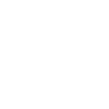
t = 0.00 s
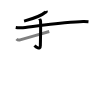
t = 3.50 s
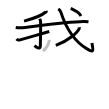
t = 7.25 s
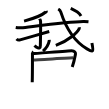
t = 10.75 s
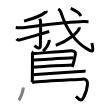
t = 14.50 s
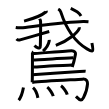
t = 18.00 s

The animated SVG that drew these frames (rendered in a browser with its animation timeline set to each time). Animation: 18 SMIL elements (animate=18); one cycle of 18.00 s.

<svg width="109px" height="109px" viewBox="0 0 px 109px" xmlns="http://www.w3.org/2000/svg" xmlns:xlink="http://www.w3.org/1999/xlink" xml:space="preserve" version="1.1"  baseProfile="full">
<path d="M46.24,10.78c0.06,0.24,0.24,0.67-0.12,0.98c-2.9,2.46-9.73,6.15-22.06,9.33" style="fill:none;stroke:black;stroke-width:3;opacity:0">
  <animate attributeType="CSS" attributeName="opacity" from="0" to="1" begin="0s" dur="1s" repeatCount="Indefinite" fill="freeze" />
</path>
<path d="M15.75,27.43c1.52,0.25,4.32,0.38,5.82,0.25c6.15-0.5,45.18-5.76,61.61-6.1c2.53-0.05,4.05,0.12,5.31,0.25" style="fill:none;stroke:black;stroke-width:3;opacity:0">
  <animate attributeType="CSS" attributeName="opacity" from="0" to="1" begin="1s" dur="1s" repeatCount="Indefinite" fill="freeze" />
</path>
<path d="M39.63,18.8c0.06,0.2,0.86,1.05,0.92,2.33c0.3,6.15-0.19,22.26-0.19,24.36c0,4.98-4.62,1.45-5.81,0.11" style="fill:none;stroke:black;stroke-width:3;opacity:0">
  <animate attributeType="CSS" attributeName="opacity" from="0" to="1" begin="2s" dur="1s" repeatCount="Indefinite" fill="freeze" />
</path>
<path d="M16.5,38.94c1,1.01,1.56,1.53,3.59,0.93c8.16-2.42,22.9-6.5,29.16-8.33" style="fill:none;stroke:black;stroke-width:3;opacity:0">
  <animate attributeType="CSS" attributeName="opacity" from="0" to="1" begin="3s" dur="1s" repeatCount="Indefinite" fill="freeze" />
</path>
<path d="M58.25,8.95c1.53,0.86,1.91,1.18,2.49,2.96C66.5,29.7,74.75,41.7,87.02,48.89c6.23,3.65,6.78,3.46,4.9-5.95" style="fill:none;stroke:black;stroke-width:3;opacity:0">
  <animate attributeType="CSS" attributeName="opacity" from="0" to="1" begin="4s" dur="1s" repeatCount="Indefinite" fill="freeze" />
</path>
<path d="M79.24,27.23c0.07,0.42,0.14,1.08-0.13,1.69c-1.62,3.56-10.56,11.76-23.3,16.54" style="fill:none;stroke:black;stroke-width:3;opacity:0">
  <animate attributeType="CSS" attributeName="opacity" from="0" to="1" begin="5s" dur="1s" repeatCount="Indefinite" fill="freeze" />
</path>
<path d="M70.75,8.44c3.34,1.49,8.69,4.91,10.25,7.47" style="fill:none;stroke:black;stroke-width:3;opacity:0">
  <animate attributeType="CSS" attributeName="opacity" from="0" to="1" begin="6s" dur="1s" repeatCount="Indefinite" fill="freeze" />
</path>
<path d="M49.23,39.87c0.02,0.26,0.04,0.68-0.03,1.06c-0.42,2.22-2.86,7.1-6.19,10.09" style="fill:none;stroke:black;stroke-width:3;opacity:0">
  <animate attributeType="CSS" attributeName="opacity" from="0" to="1" begin="7s" dur="1s" repeatCount="Indefinite" fill="freeze" />
</path>
<path d="M31.63,51.82c0.46,0.25,0.82,1.6,0.82,2.03c0,4.43,0.05,21.46-0.23,28.44" style="fill:none;stroke:black;stroke-width:3;opacity:0">
  <animate attributeType="CSS" attributeName="opacity" from="0" to="1" begin="8s" dur="1s" repeatCount="Indefinite" fill="freeze" />
</path>
<path d="M33.02,53.58c2.13-0.06,36.59-2.82,38.67-2.82c3.07,0,4.07,2.17,3.79,3.33c-0.17,0.71-1.25,7.43-3.23,12.87" style="fill:none;stroke:black;stroke-width:3;opacity:0">
  <animate attributeType="CSS" attributeName="opacity" from="0" to="1" begin="9s" dur="1s" repeatCount="Indefinite" fill="freeze" />
</path>
<path d="M33.36,59.91c2.61,0,36.92-2.09,39.87-2.09" style="fill:none;stroke:black;stroke-width:3;opacity:0">
  <animate attributeType="CSS" attributeName="opacity" from="0" to="1" begin="10s" dur="1s" repeatCount="Indefinite" fill="freeze" />
</path>
<path d="M33.24,66.99c5.31-0.25,32.37-1.76,38.98-1.97" style="fill:none;stroke:black;stroke-width:3;opacity:0">
  <animate attributeType="CSS" attributeName="opacity" from="0" to="1" begin="11s" dur="1s" repeatCount="Indefinite" fill="freeze" />
</path>
<path d="M32.53,74.68c12.51-0.87,41.73-2.73,47.1-3.21c1.87-0.17,5.05-0.36,6-0.23" style="fill:none;stroke:black;stroke-width:3;opacity:0">
  <animate attributeType="CSS" attributeName="opacity" from="0" to="1" begin="12s" dur="1s" repeatCount="Indefinite" fill="freeze" />
</path>
<path d="M32.23,82.43c12.48-1.39,43.35-2.76,50.27-3.28c4.5-0.33,5.13,2.42,5,4.84c-0.25,4.7-2,9.7-4,13.7c-2.33,4.65-4.75,1.26-7.5-1.33" style="fill:none;stroke:black;stroke-width:3;opacity:0">
  <animate attributeType="CSS" attributeName="opacity" from="0" to="1" begin="13s" dur="1s" repeatCount="Indefinite" fill="freeze" />
</path>
<path d="M23.45,87.59c-0.7,3.86-2.53,9.94-4.7,12.61" style="fill:none;stroke:black;stroke-width:3;opacity:0">
  <animate attributeType="CSS" attributeName="opacity" from="0" to="1" begin="14s" dur="1s" repeatCount="Indefinite" fill="freeze" />
</path>
<path d="M33,87.67c2.23,1.92,4.35,7.22,4.91,10.21" style="fill:none;stroke:black;stroke-width:3;opacity:0">
  <animate attributeType="CSS" attributeName="opacity" from="0" to="1" begin="15s" dur="1s" repeatCount="Indefinite" fill="freeze" />
</path>
<path d="M47.25,87.09c2.12,1.6,5.47,6.6,6,9.09" style="fill:none;stroke:black;stroke-width:3;opacity:0">
  <animate attributeType="CSS" attributeName="opacity" from="0" to="1" begin="16s" dur="1s" repeatCount="Indefinite" fill="freeze" />
</path>
<path d="M61,85.83c2.21,1.56,5.7,6.42,6.25,8.84" style="fill:none;stroke:black;stroke-width:3;opacity:0">
  <animate attributeType="CSS" attributeName="opacity" from="0" to="1" begin="17s" dur="1s" repeatCount="Indefinite" fill="freeze" />
</path>
</svg>
